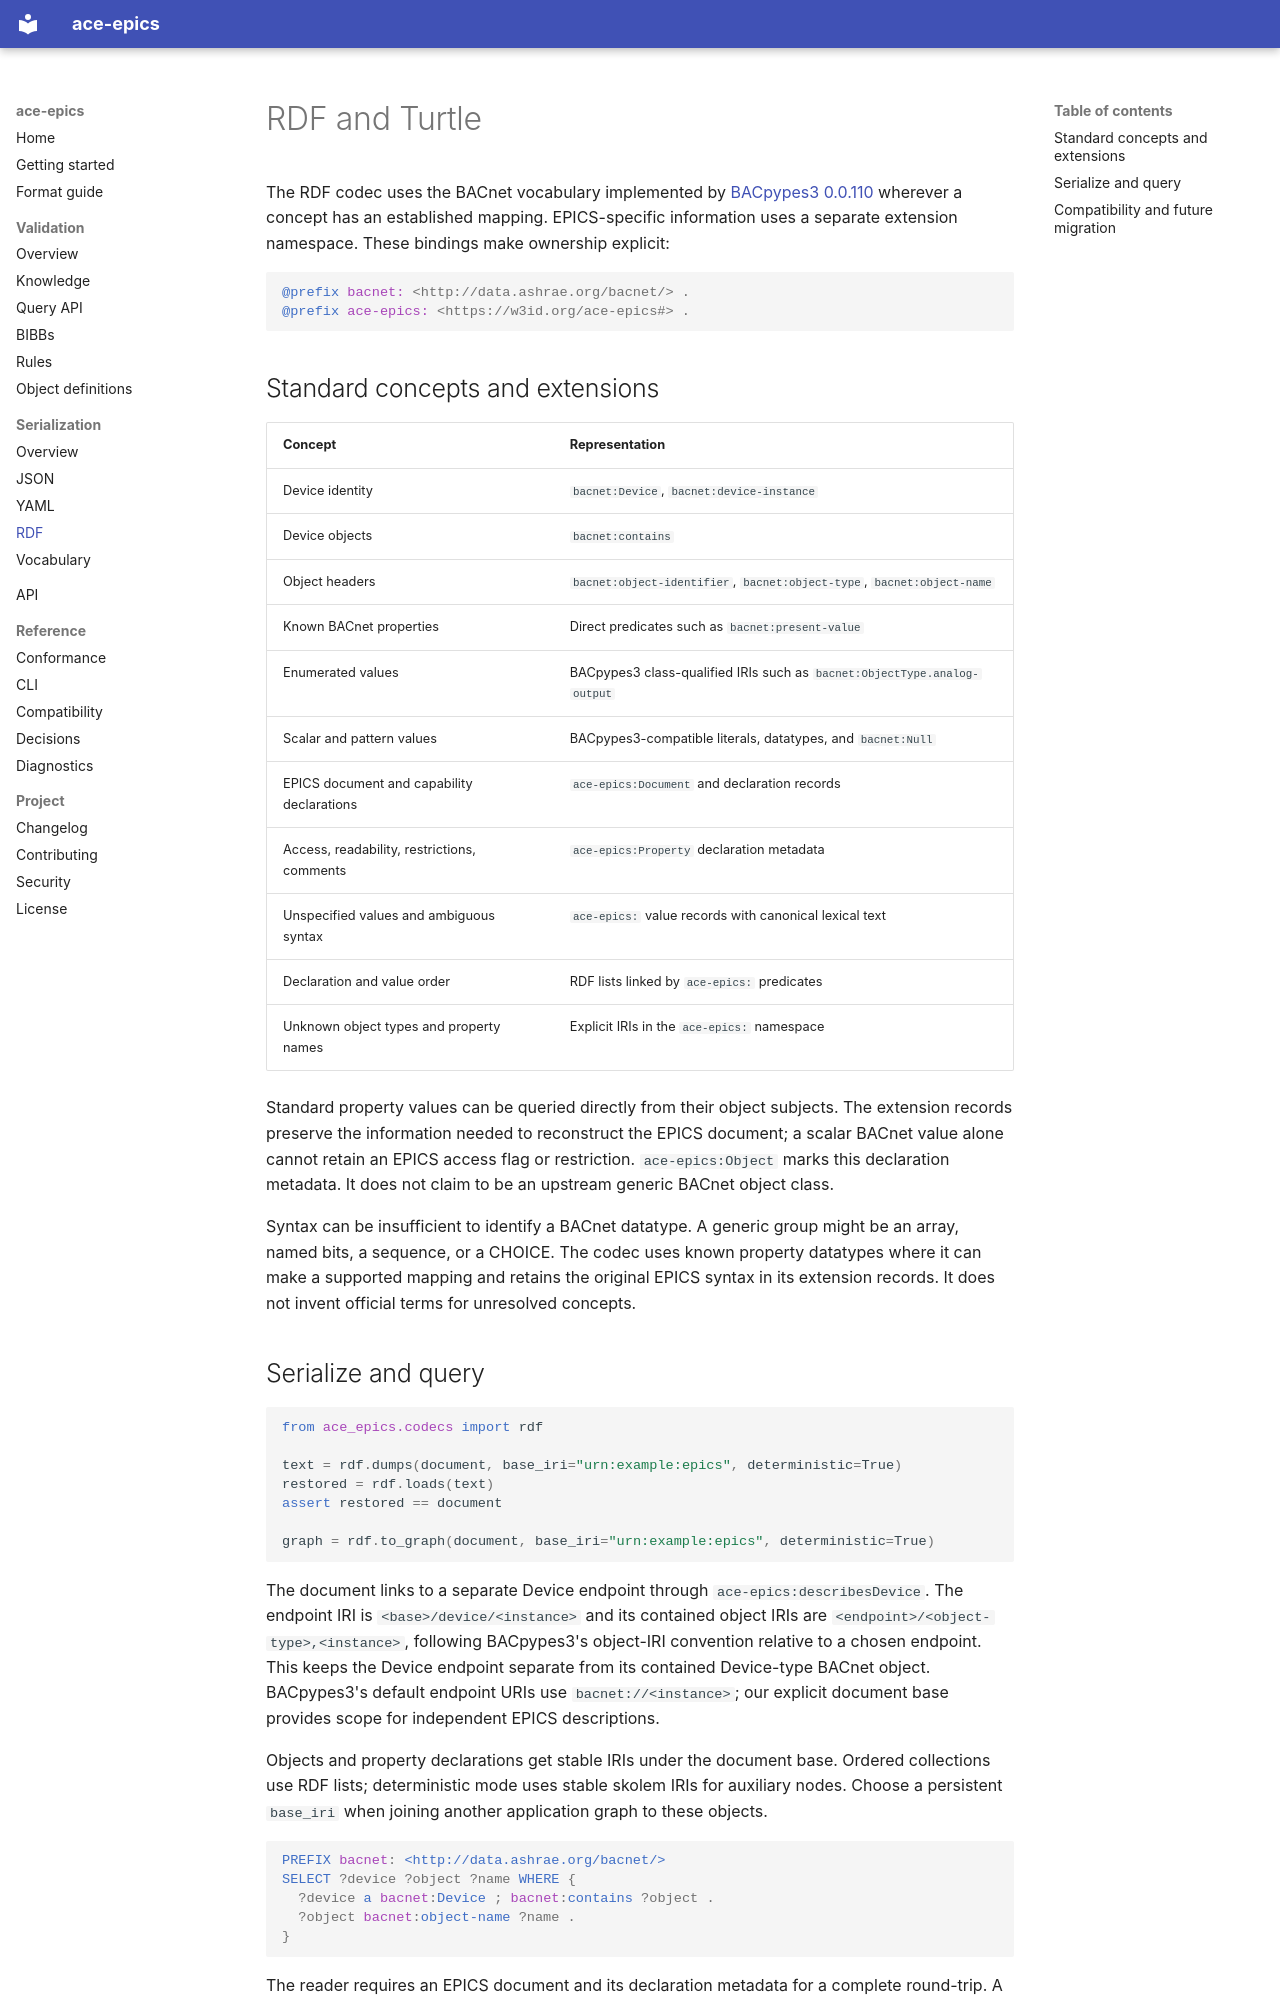

repository: ACE-IoT-Solutions/ace-epics · page: serialization/rdf/index.html · generator: mkdocs

# RDF and Turtle

The RDF codec uses the BACnet vocabulary implemented by
[BACpypes3 0.0.110](https://pypi.org/project/bacpypes3/0.0.110/) wherever a concept has
an established mapping. EPICS-specific information uses a separate extension
namespace. These bindings make ownership explicit:

```turtle
@prefix bacnet: <http://data.ashrae.org/bacnet/> .
@prefix ace-epics: <https://w3id.org/ace-epics#> .
```

## Standard concepts and extensions

| Concept | Representation |
| --- | --- |
| Device identity | `bacnet:Device`, `bacnet:device-instance` |
| Device objects | `bacnet:contains` |
| Object headers | `bacnet:object-identifier`, `bacnet:object-type`, `bacnet:object-name` |
| Known BACnet properties | Direct predicates such as `bacnet:present-value` |
| Enumerated values | BACpypes3 class-qualified IRIs such as `bacnet:ObjectType.analog-output` |
| Scalar and pattern values | BACpypes3-compatible literals, datatypes, and `bacnet:Null` |
| EPICS document and capability declarations | `ace-epics:Document` and declaration records |
| Access, readability, restrictions, comments | `ace-epics:Property` declaration metadata |
| Unspecified values and ambiguous syntax | `ace-epics:` value records with canonical lexical text |
| Declaration and value order | RDF lists linked by `ace-epics:` predicates |
| Unknown object types and property names | Explicit IRIs in the `ace-epics:` namespace |

Standard property values can be queried directly from their object subjects. The
extension records preserve the information needed to reconstruct the EPICS document;
a scalar BACnet value alone cannot retain an EPICS access flag or restriction.
`ace-epics:Object` marks this declaration metadata. It does not claim to be an
upstream generic BACnet object class.

Syntax can be insufficient to identify a BACnet datatype. A generic group might be
an array, named bits, a sequence, or a CHOICE. The codec uses known property datatypes
where it can make a supported mapping and retains the original EPICS syntax in its
extension records. It does not invent official terms for unresolved concepts.

## Serialize and query

```python
from ace_epics.codecs import rdf

text = rdf.dumps(document, base_iri="urn:example:epics", deterministic=True)
restored = rdf.loads(text)
assert restored == document

graph = rdf.to_graph(document, base_iri="urn:example:epics", deterministic=True)
```

The document links to a separate Device endpoint through
`ace-epics:describesDevice`. The endpoint IRI is `<base>/device/<instance>` and its
contained object IRIs are `<endpoint>/<object-type>,<instance>`, following
BACpypes3's object-IRI convention relative to a chosen endpoint. This keeps the
Device endpoint separate from its contained Device-type BACnet object. BACpypes3's
default endpoint URIs use `bacnet://<instance>`; our explicit document base provides
scope for independent EPICS descriptions.

Objects and property declarations get stable IRIs under the document base. Ordered
collections use RDF lists; deterministic mode uses stable skolem IRIs for auxiliary
nodes. Choose a persistent `base_iri` when joining another application graph to
these objects.

```sparql
PREFIX bacnet: <http://data.ashrae.org/bacnet/>
SELECT ?device ?object ?name WHERE {
  ?device a bacnet:Device ; bacnet:contains ?object .
  ?object bacnet:object-name ?name .
}
```

The reader requires an EPICS document and its declaration metadata for a complete
round-trip. A BACpypes3 device graph by itself does not supply the EPICS capability
sections, access declarations, restrictions, and source ordering. Extra application
triples do not become invented EPICS declarations.
